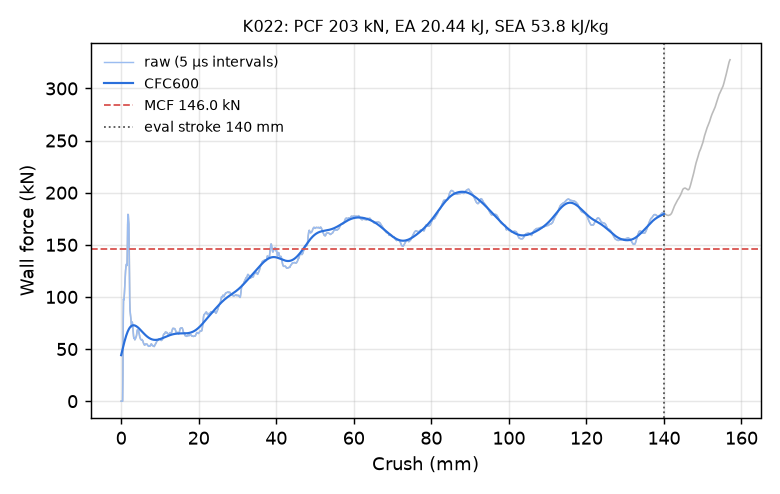

The file beside this chart, header and first rows:
time_ms, crush_mm, force_kN, force_CFC600_kN
0.000000000000000000e+00, -0.000000000000000000e+00, 0.000000000000000000e+00, 4.414937077481214089e+01
5.074713844805955887e-03, 7.754162698984146118e-02, 0.000000000000000000e+00, 4.535860002699705973e+01
1.014942768961191177e-02, 1.550832539796829224e-01, 0.000000000000000000e+00, 4.656516273569747000e+01
1.504290197044610977e-02, 2.298555374145507812e-01, 0.000000000000000000e+00, 4.776700464900844878e+01
2.011761628091335297e-02, 3.073971569538116455e-01, 0.000000000000000000e+00, 4.896196199242658054e+01
2.501109056174755096e-02, 3.821694552898406982e-01, 0.000000000000000000e+00, 5.014775864448475318e+01
3.008580394089221954e-02, 4.597110748291015625e-01, 2.604428580630718670e+01, 5.132200715746339625e+01
3.516051918268203735e-02, 5.372521877288818359e-01, 7.623521657391050610e+01, 5.248222866456315927e+01
4.005412384867668152e-02, 6.120222806930541992e-01, 9.812433246332243186e+01, 5.362590582534446071e+01
4.512852057814598083e-02, 6.895502209663391113e-01, 9.710282284239319495e+01, 5.475055240730182504e+01
5.002135783433914185e-02, 7.642999887466430664e-01, 9.939508738908119767e+01, 5.585376298527713601e+01
5.509565025568008423e-02, 8.418174386024475098e-01, 1.035017602871658227e+02, 5.693323159972094061e+01
6.017031148076057434e-02, 9.193357825279235840e-01, 1.091480137351517357e+02, 5.798675704853838653e+01
6.506404280662536621e-02, 9.940854907035827637e-01, 1.158711938503761729e+02, 5.901224947926186104e+01
7.013912498950958252e-02, 1.071600198745727539e+00, 1.217602481936417149e+02, 6.000774046485340563e+01
7.503294944763183594e-02, 1.146340847015380859e+00, 1.255147196595963948e+02, 6.097139446297606469e+01
8.010785281658172607e-02, 1.223841428756713867e+00, 1.282836069924845219e+02, 6.190151906943324178e+01
8.500079810619354248e-02, 1.298557758331298828e+00, 1.304800295659932203e+02, 6.279657246760840650e+01
9.007411450147628784e-02, 1.376022458076477051e+00, 1.314266338660292206e+02, 6.365516818905065577e+01
9.514856338500976562e-02, 1.453498244285583496e+00, 1.307834684360659310e+02, 6.447607758941109068e+01
1.000417768955230713e-01, 1.528201341629028320e+00, 1.301941957842383886e+02, 6.525822989909735838e+01
1.051163226366043091e-01, 1.605666756629943848e+00, 1.465135050756761359e+02, 6.600071265843291712e+01
1.100092083215713501e-01, 1.680353045463562012e+00, 1.692216682436906297e+02, 6.670278205484295597e+01
1.150841265916824341e-01, 1.757810115814208984e+00, 1.791370774823145382e+02, 6.736388994166696875e+01
1.201585307717323303e-01, 1.835250735282897949e+00, 1.788440553212347481e+02, 6.798371751457095513e+01
1.250509768724441528e-01, 1.909906864166259766e+00, 1.734400604712537017e+02, 6.856219728842380334e+01
1.301249265670776367e-01, 1.987324833869934082e+00, 1.700358566533180351e+02, 6.909951687172758739e+01
1.350184977054595947e-01, 2.061982870101928711e+00, 1.514981651837853747e+02, 6.959610939744300140e+01
1.400926411151885986e-01, 2.139389038085937500e+00, 1.190764918618819195e+02, 7.005263036796861797e+01
1.451663821935653687e-01, 2.216783285140991211e+00, 9.656569108417234304e+01, 7.046991496436520208e+01
1.500582993030548096e-01, 2.291399955749511719e+00, 8.710958738086117137e+01, 7.084892234523883303e+01
1.551302224397659302e-01, 2.368758440017700195e+00, 8.424751488753058482e+01, 7.119068703667826981e+01
1.600204110145568848e-01, 2.443341255187988281e+00, 8.199292938429466915e+01, 7.149628968083044356e+01
1.650908440351486206e-01, 2.520668983459472656e+00, 7.869493630689801478e+01, 7.176684302579215569e+01
1.701614409685134888e-01, 2.597995996475219727e+00, 7.449873551557678297e+01, 7.200348358744803079e+01
1.750509440898895264e-01, 2.672558069229125977e+00, 7.141379192100744433e+01, 7.220736343517228306e+01
1.801201850175857544e-01, 2.749857664108276367e+00, 7.273461445597303054e+01, 7.237964204190376449e+01
1.850073188543319702e-01, 2.824377298355102539e+00, 7.599245998756494203e+01, 7.252148138540465538e+01
1.900749057531356812e-01, 2.901644945144653320e+00, 7.527614693963131742e+01, 7.263404608619558189e+01
1.951412409543991089e-01, 2.978889942169189453e+00, 7.181939341949647826e+01, 7.271850533994330590e+01
2.000258117914199829e-01, 3.053360700607299805e+00, 6.754030741682369410e+01, 7.277603146763166819e+01
2.050904333591461182e-01, 3.130573272705078125e+00, 6.495134618066320797e+01, 7.280779382732660565e+01
2.101534157991409302e-01, 3.207757949829101562e+00, 6.220826089689112592e+01, 7.281495083943242719e+01
2.150348573923110962e-01, 3.282172203063964844e+00, 6.044072364498209282e+01, 7.279864272969676620e+01
2.200970202684402466e-01, 3.359338760375976562e+00, 6.080059232017444515e+01, 7.275998595353847520e+01
2.251581400632858276e-01, 3.436486721038818359e+00, 6.030067571055330689e+01, 7.270006981851467742e+01
2.300361990928649902e-01, 3.510841608047485352e+00, 5.892397954693902307e+01, 7.261995495239760601e+01
2.350937277078628540e-01, 3.587929487228393555e+00, 5.904226658534678052e+01, 7.252067216151741036e+01
2.401520013809204102e-01, 3.665025949478149414e+00, 6.000188894518185379e+01, 7.240322137323464347e+01
2.450296133756637573e-01, 3.739366292953491211e+00, 6.043807180927181832e+01, 7.226857171800347146e+01
2.500890195369720459e-01, 3.816474437713623047e+00, 6.153564768338156910e+01, 7.211766293594926935e+01
2.551498413085937500e-01, 3.893601655960083008e+00, 6.188402179679228254e+01, 7.195140735552891442e+01
2.600300908088684082e-01, 3.967974185943603516e+00, 6.314925929963635554e+01, 7.177069200396393001e+01
2.650901377201080322e-01, 4.045083522796630859e+00, 6.535603392393421984e+01, 7.157638108250101538e+01
2.701482772827148438e-01, 4.122160911560058594e+00, 6.717160880200984252e+01, 7.136931943725674898e+01
2.750245630741119385e-01, 4.196464538574218750e+00, 6.849160747663164273e+01, 7.115033701866734361e+01
2.800809144973754883e-01, 4.273509025573730469e+00, 6.820715436537703624e+01, 7.092025318704747860e+01
2.851365804672241211e-01, 4.350539207458496094e+00, 6.728923285759194073e+01, 7.067987948084729055e+01
2.900116443634033203e-01, 4.424815177917480469e+00, 6.768059678494930154e+01, 7.043002046686238771e+01
2.950669527053833008e-01, 4.501834392547607422e+00, 6.772827686251281420e+01, 7.017147375895341099e+01
... 2,198 more rows
